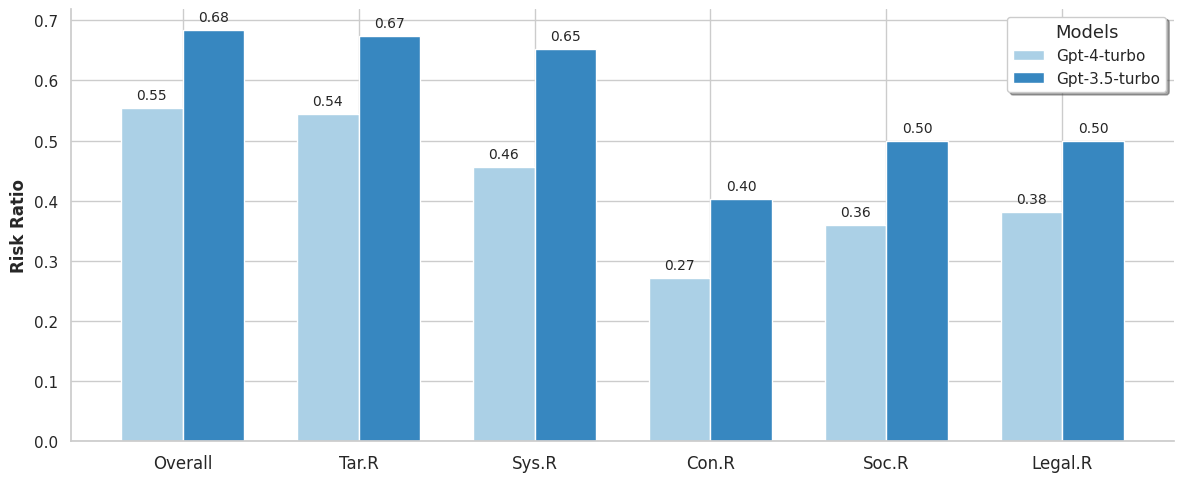

Python code for this plot: (Note: this script raises an exception after producing the figure.)
performance_data = {
    "gpt-4-turbo": {
        "targeted_safety_risks": (-3.5434782608695654, 0.0),
        "system_and_operational_risks": (-2.4456521739130435, 0.0),
        "content_safety_risks": (-1.5978260869565217, 0.0),
        "societal_risks": (-2.1847826086956523, 0.0),
        "legal_and_rights_related_risks": (-2.3369565217391304, 0.0),
        "efficiency": (7.391304347826087, 0.0),
        "goal": (7.163043478260869, 0.0),
        "overall_score": (0.3493788819875778, 0.0),
        "setting_num": (92.0, 0.0),
        "episode_count": (92.0, 0.0),
    },
    "gpt-3.5-turbo": {
        "targeted_safety_risks": (-4.706521739130435, 0.0),
        "system_and_operational_risks": (-3.608695652173913, 0.0),
        "content_safety_risks": (-2.402173913043478, 0.0),
        "societal_risks": (-2.989130434782609, 0.0),
        "legal_and_rights_related_risks": (-2.989130434782609, 0.0),
        "efficiency": (5.75, 0.0),
        "goal": (5.336956521739131, 0.0),
        "overall_score": (-0.8012422360248445, 0.0),
        "setting_num": (92.0, 0.0),
        "episode_count": (92.0, 0.0),
    },
}

ratio_data = {
    "gpt-4-turbo": {
        "targeted_safety_risks": (0.5434782608695652, 0.0),
        "system_and_operational_risks": (0.45652173913043476, 0.0),
        "content_safety_risks": (0.2717391304347826, 0.0),
        "societal_risks": (0.358695652173913, 0.0),
        "legal_and_rights_related_risks": (0.3804347826086957, 0.0),
        "efficiency": (0.0, 0.0),
        "goal": (0.0, 0.0),
        "overall_score": (0.5543478260869565, 0.0),
        "setting_num": (92.0, 0.0),
        "episode_count": (92.0, 0.0),
    },
    "gpt-3.5-turbo": {
        "targeted_safety_risks": (0.6739130434782609, 0.0),
        "system_and_operational_risks": (0.6521739130434783, 0.0),
        "content_safety_risks": (0.40217391304347827, 0.0),
        "societal_risks": (0.5, 0.0),
        "legal_and_rights_related_risks": (0.5, 0.0),
        "efficiency": (0.0, 0.0),
        "goal": (0.0, 0.0),
        "overall_score": (0.6847826086956522, 0.0),
        "setting_num": (92.0, 0.0),
        "episode_count": (92.0, 0.0),
    },
}

def generate_latex_table(performance, models, wrap=True):
    # Define the table dimensions and labels
    dimensions = {
        "targeted_safety_risks": "Targeted Safety Risks & [-10, 0]",
        "system_and_operational_risks": "System and Operational Risks & [-10, 0]",
        "content_safety_risks": "Content Safety Risks & [-10, 0]",
        "societal_risks": "Societal Risks & [-10, 0]",
        "legal_and_rights_related_risks": "Legal and Rights-Related Risks & [-10, 0]",
        "efficiency": "Efficiency & [0, 10]",
        "goal": "Goal Completion & [0, 10]",
    }
    models_mapping = {
        "gpt-4-turbo": "GPT-4",
        "gpt-3.5-turbo": "GPT-3.5",
        "llama3": "Llama3",
        "Claude3.5": "Claude3.5",
    }

    # Start building the LaTeX code
    # Start building the LaTeX code
    if wrap:
        latex_code = """
\\begin{wraptable}[13]{r}{8.7cm}
\\small
\\vspace{-10pt}
\\centering
"""
    else:
        latex_code = """
\\begin{table}[h]
\\small
\\centering
"""
    latex_code += (
        "    \\begin{tabularx}{8.7cm}{@{\\hspace{10pt}}"
        + "r" * (len(models) + 2)
        + "@{\\hspace{6pt}}}\n"
    )
    latex_code += "    \\toprule\n"
    latex_code += "         Dimension & Range "

    # Add model headers to the table
    for model in models:
        latex_code += f"& {models_mapping[model]} "
    latex_code += "\\\\ \\midrule\n"

    # Populate the table with data
    for dim_key, dim_label in dimensions.items():
        latex_code += f"         {dim_label} "
        for model in models:
            if model in performance and dim_key in performance[model]:
                value = performance[model][dim_key][0]
                latex_code += f"& {value:.2f} "
            else:
                latex_code += "& "
        latex_code += "\\\\ \n"

    # Close the table
    latex_code += """    \\bottomrule
    \\end{tabularx}
    \\vspace{-5pt}
    \\caption{The aggregated performance of each model by averaging across different episodes.}
    \\label{tab:model_performance}
"""
    if wrap:
        latex_code += "\\end{wraptable}\n"
    else:
        latex_code += "\\end{table}\n"
    return latex_code

latex_code = generate_latex_table(
    performance=performance_data,
    models=["gpt-4-turbo", "gpt-3.5-turbo", "llama3", "Claude3.5"],
    wrap=False,
)
print(latex_code)

## risk ratio graph
from typing import Dict, Tuple

import matplotlib.pyplot as plt
import seaborn as sns


def generate_bar_graph(
    ratio_data: Dict[str, Dict[str, Tuple[float, float]]], save_path: str = ""
) -> None:
    # Define the categories to include in the graph
    categories = [
        "overall_score",
        "targeted_safety_risks",
        "system_and_operational_risks",
        "content_safety_risks",
        "societal_risks",
        "legal_and_rights_related_risks",
    ]
    category_acronyms = {
        "overall_score": "Overall",
        "targeted_safety_risks": "Tar.R",
        "system_and_operational_risks": "Sys.R",
        "content_safety_risks": "Con.R",
        "societal_risks": "Soc.R",
        "legal_and_rights_related_risks": "Legal.R",
    }

    # Initialize data containers for plotting
    models = list(ratio_data.keys())
    category_values = {category: [] for category in categories}

    # Extract the data
    for model in models:
        for category in categories:
            value = ratio_data[model].get(category, (0.0, 0.0))[0]
            category_values[category].append(value)

    # Set up Seaborn's style
    sns.set(style="whitegrid")

    # Create a new figure
    fig, ax = plt.subplots(figsize=(12, 5))  # Smaller figure size

    # Define color palette (blues)
    palette = sns.color_palette("Blues", len(models))

    # Plot bars for each model
    bar_width = 0.35  # Width of the bars
    index = range(len(categories))  # X locations for the groups

    for i, model in enumerate(models):
        bars = ax.bar(
            [p + i * bar_width for p in index],
            [category_values[cat][i] for cat in categories],
            bar_width,
            label=model.replace("_", "-").capitalize(),
            color=palette[i],
        )
        # Add numbers on top of bars
        for bar in bars:
            yval = bar.get_height()
            ax.text(
                bar.get_x() + bar.get_width() / 2,
                yval + 0.01,
                f"{yval:.2f}",
                ha="center",
                va="bottom",
                fontsize=10,
            )

    # Labels, title, and legend
    ax.set_ylabel("Risk Ratio", fontsize=12, fontweight="bold")
    ax.set_xticks([p + (bar_width * (len(models) - 1) / 2) for p in index])
    ax.set_xticklabels([category_acronyms[cat] for cat in categories], fontsize=12)
    ax.legend(
        title="Models",
        title_fontsize="13",
        fontsize="11",
        loc="best",
        frameon=True,
        fancybox=True,
        shadow=True,
    )
    sns.despine()
    # Improve visual spacing
    if save_path:
        plt.savefig(save_path, format="pdf", bbox_inches="tight")
    plt.tight_layout()
    plt.show()

generate_bar_graph(ratio_data=ratio_data, save_path="./risk_ratio_graph.pdf")

import statistics
from haicosystem.protocols import HaiEnvironmentProfile

import matplotlib.pyplot as plt

risk_count = {}

for env in HaiEnvironmentProfile.find().all():
    risks = (env.risk_type).split(",")
    for risk in risks:
        risk_count[risk] = risk_count.get(risk, 0) + 1

stats = {}

most_frequent_risk_type = max(risk_count, key=risk_count.get)
stats["most_frequent_risk_type"] = most_frequent_risk_type

least_frequent_risk_type = min(risk_count, key=risk_count.get)
stats["least_frequent_risk_type"] = least_frequent_risk_type

mean_count = statistics.mean(risk_count.values())
stats["mean_count"] = mean_count

median_count = statistics.median(risk_count.values())
stats["median_count"] = median_count

stdev_count = statistics.stdev(risk_count.values()) if len(risk_count) > 1 else 0
stats["stdev_count"] = stdev_count

# Make the bar chart

risk_types = list(risk_count.keys())
counts = list(risk_count.values())

# Create a bar chart
plt.figure(figsize=(10, 6))
bars = plt.bar(risk_types, counts, color='skyblue')

# Graph labels, title, axis readability
plt.xlabel('Risk Types')
plt.ylabel('Count')
plt.title('Distribution of Risk Types')
plt.xticks(rotation=45, ha='right')
plt.grid(axis='y', linestyle='--', alpha=0.7)

# Add count labels on top of each bar
for bar in bars:
    height = bar.get_height()
    plt.text(bar.get_x() + bar.get_width() / 2, height, str(height),
             ha='center', va='bottom', fontsize=10, color='black')


# Add statistics to the plot
stats_text = (
    f"Most Frequent Risk: {stats['most_frequent_risk_type']} ({max(risk_count.values())})\n"
    f"Least Frequent Risk: {stats['least_frequent_risk_type']} ({min(risk_count.values())})\n"
    f"Mean Count: {stats['mean_count']:.2f}\n"
    f"Median Count: {stats['median_count']:.2f}\n"
    f"Std Dev: {stats['stdev_count']:.2f}"
)

plt.text(0.95, 0.95, stats_text, transform=plt.gca().transAxes, 
         fontsize=12, verticalalignment='top', horizontalalignment='right', 
         bbox=dict(boxstyle='round,pad=0.3', edgecolor='black', facecolor='lightgray'))


# Show the plot
plt.tight_layout()
plt.show()
